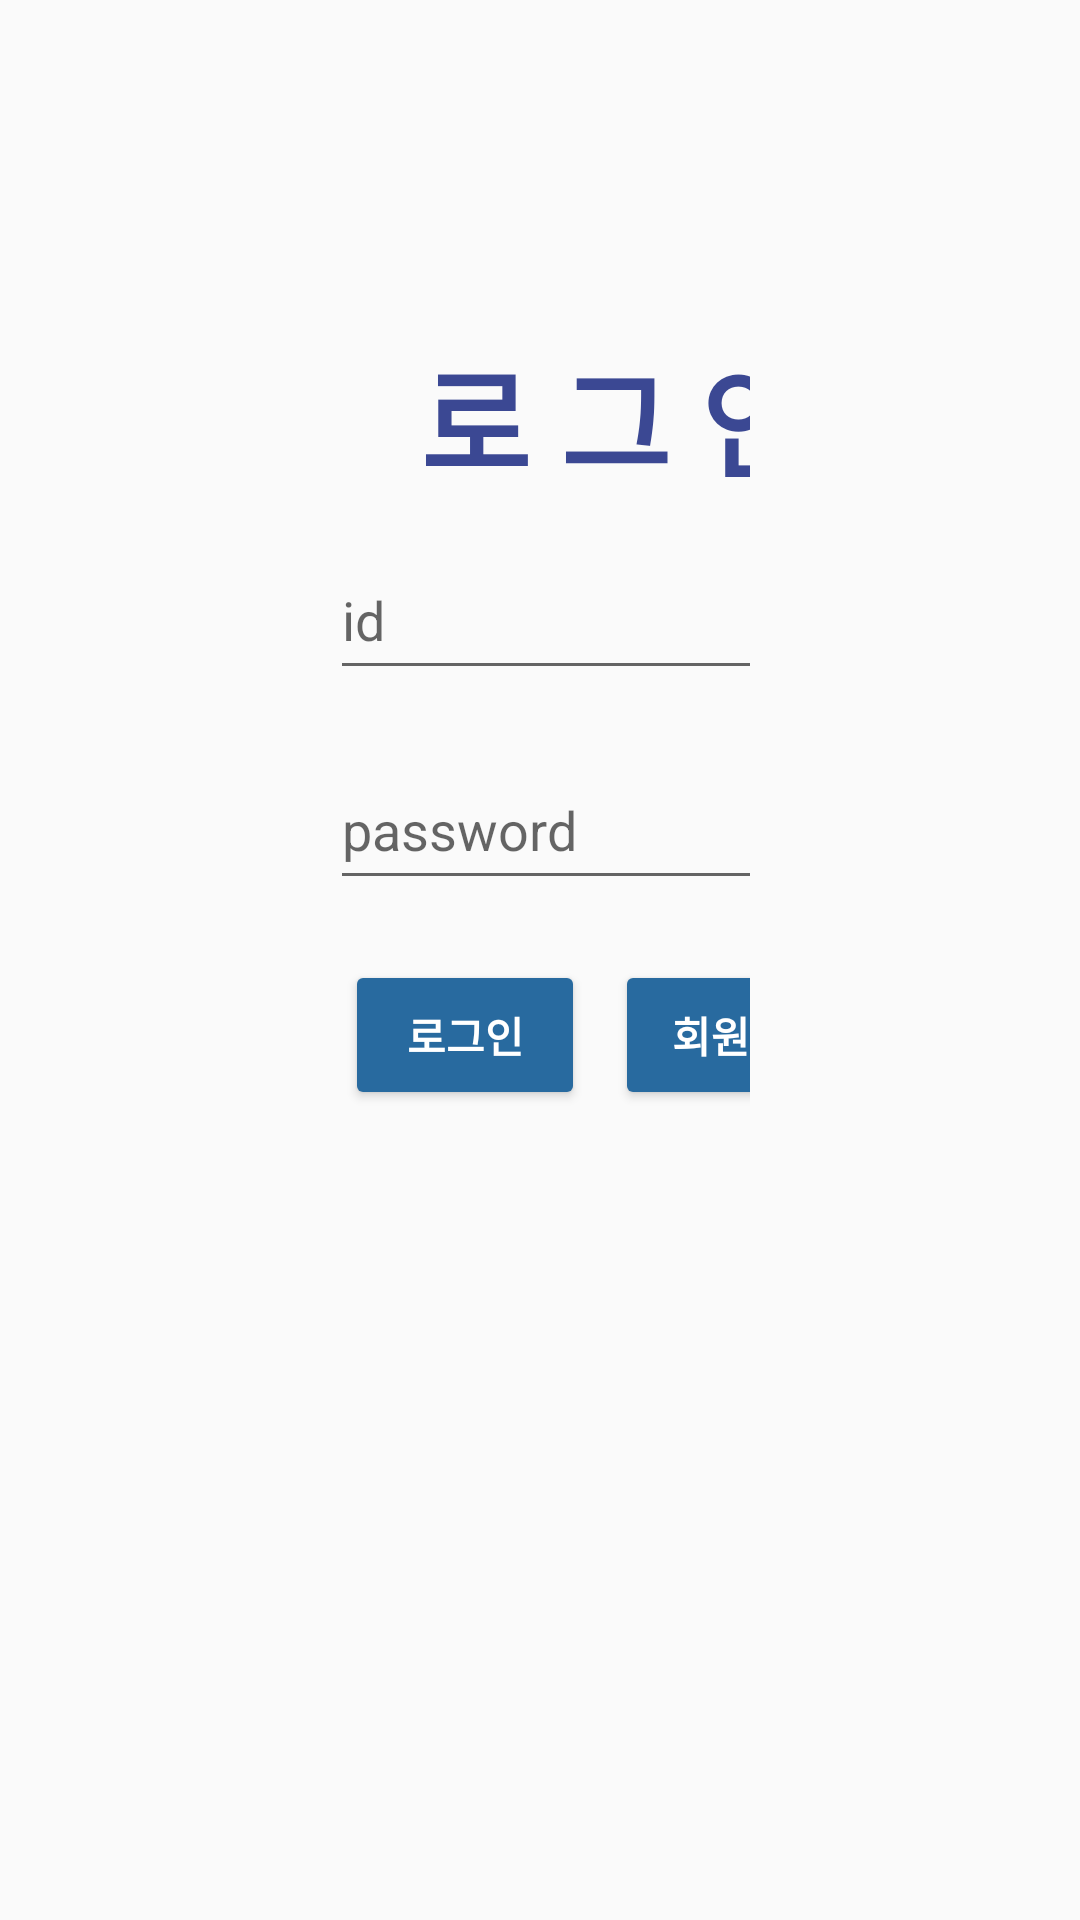

Reconstruct the res/layout file that produces this screen, plus the resources it refers to.
<!-- AndroidManifest.xml: activity theme Theme.Capstone_1.NoActionBar -->
<!-- res/layout/activity_login.xml -->
<?xml version="1.0" encoding="utf-8"?>
<LinearLayout xmlns:android="http://schemas.android.com/apk/res/android"
    android:layout_width="match_parent"
    android:layout_height="match_parent"
    android:padding="110dp"
    android:orientation="vertical">

    <TextView
        android:layout_width="140dp"
        android:layout_height="50dp"
        android:layout_marginLeft="30dp"
        android:layout_marginBottom="20dp"
        android:text="로 그 인"
        android:textColor="#3B4893"
        android:textSize="40dp"
        android:textStyle="bold" />

    <EditText
        android:id="@+id/et_id"
        android:layout_width="200dp"
        android:layout_height="50dp"
        android:layout_marginBottom="20dp"
        android:hint="id"
        android:textAlignment="textStart" />

    <EditText
        android:id="@+id/et_password"
        android:layout_width="200dp"
        android:layout_height="50dp"
        android:layout_marginBottom="20dp"
        android:hint="password"
        />

    <LinearLayout
        android:layout_width="190dp"
        android:layout_height="50dp"
        android:orientation="horizontal">

        <Button
            android:id="@+id/btn_login_join"
            android:layout_width="80dp"
            android:layout_height="50dp"
            android:backgroundTint="#286A9F"
            android:layout_marginLeft="5dp"
            android:text="로그인"
            android:textColor="#FFFFFF"
            android:textStyle="bold" />

        <Button
            android:id="@+id/btn_go_register"
            android:layout_width="90dp"
            android:layout_height="50dp"
            android:layout_marginLeft="10dp"
            android:backgroundTint="#286A9F"
            android:text="회원가입"
            android:textColor="#FFFFFF"
            android:textStyle="bold" />

    </LinearLayout>


</LinearLayout>
<!-- resources referenced by this layout -->
<resources>
  <style name="Theme.Capstone_1.NoActionBar">
          <item name="windowActionBar">false</item>
          <item name="windowNoTitle">true</item>
      </style>
</resources>
